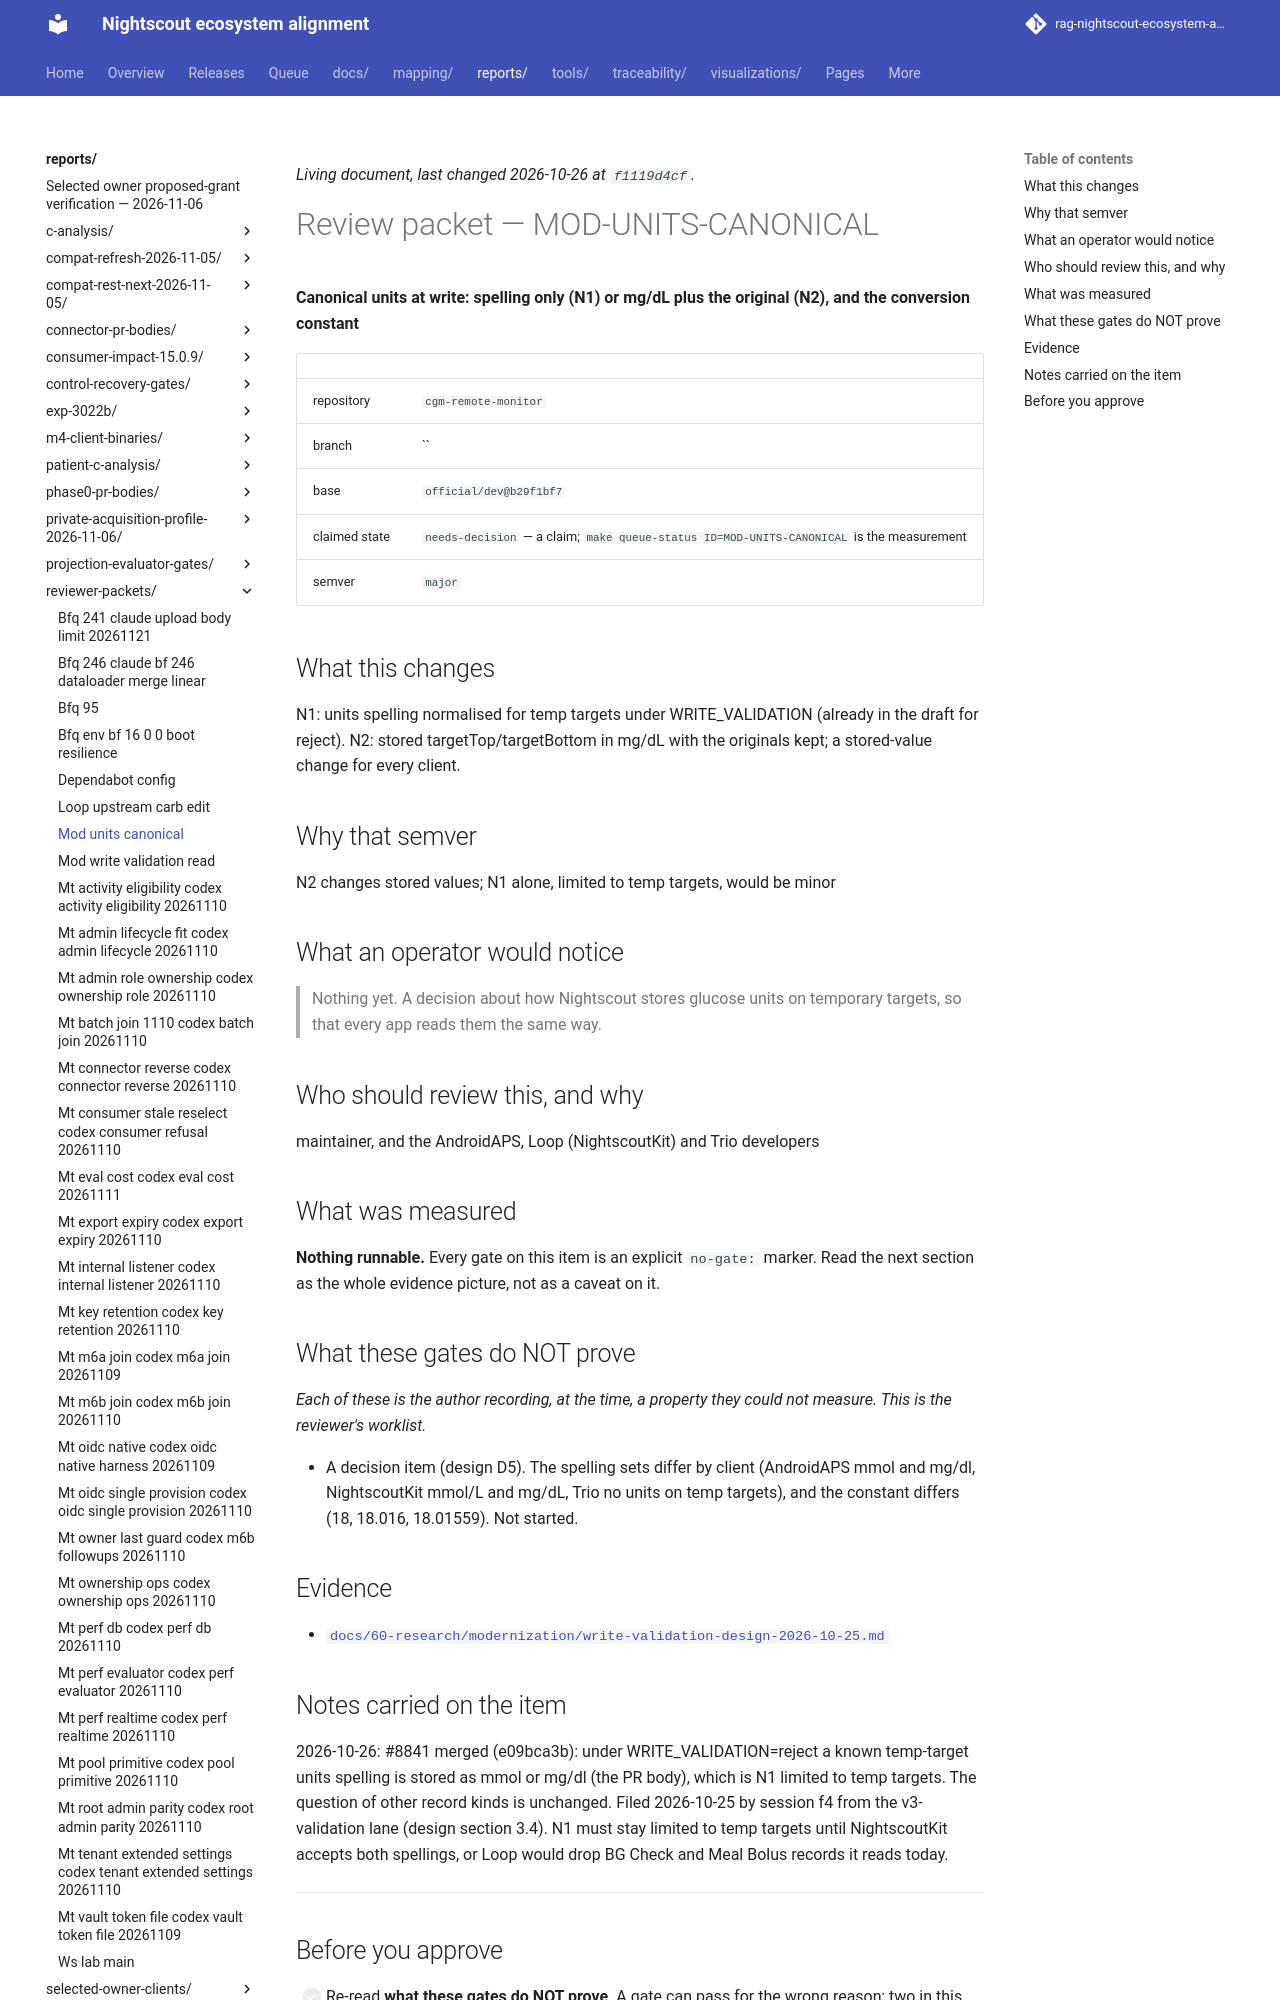

repository: bewest/rag-nightscout-ecosystem-alignment · page: reports/reviewer-packets/mod-units-canonical.html · generator: mkdocs

<!--
  ============================================================================
  GENERATED FILE - MUST NOT BE HAND-EDITED.

  Source of truth:  queue/work-queue.yaml
  Generator:        tools/queue/emit_packets.py   (make packets)
  Staleness check:  python3 tools/queue/emit_packets.py --check

  Review NOTES belong on the pull request, not here. This file is a projection
  of the manifest; anything written into it is destroyed by the next run.
  ============================================================================
-->

# Review packet — MOD-UNITS-CANONICAL

**Canonical units at write: spelling only (N1) or mg/dL plus the original (N2),
and the conversion constant**

| | |
|---|---|
| repository | `cgm-remote-monitor` |
| branch | `` |
| base | `official/dev@b29f1bf7` |
| claimed state | `needs-decision` — a claim; `make queue-status ID=MOD-UNITS-CANONICAL` is the measurement |
| semver | `major` |

## What this changes

N1: units spelling normalised for temp targets under WRITE_VALIDATION (already
in the draft for reject). N2: stored targetTop/targetBottom in mg/dL with the
originals kept; a stored-value change for every client.

## Why that semver

N2 changes stored values; N1 alone, limited to temp targets, would be minor

## What an operator would notice

> Nothing yet. A decision about how Nightscout stores glucose units on
> temporary targets, so that every app reads them the same way.

## Who should review this, and why

maintainer, and the AndroidAPS, Loop (NightscoutKit) and Trio developers

## What was measured

**Nothing runnable.** Every gate on this item is an explicit `no-gate:` marker. Read the next section as the whole evidence picture, not as a caveat on it.

## What these gates do NOT prove

*Each of these is the author recording, at the time, a property they could not measure. This is the reviewer's worklist.*

- A decision item (design D5). The spelling sets differ by client
  (AndroidAPS mmol and mg/dl, NightscoutKit mmol/L and mg/dL, Trio no units
  on temp targets), and the constant differs (18, 18.016, 18.01559). Not
  started.

## Evidence

- [`docs/60-research/modernization/write-validation-design-2026-10-25.md`](../../docs/60-research/modernization/write-validation-design-2026-10-25.md)

## Notes carried on the item

2026-10-26: #8841 merged (e09bca3b): under WRITE_VALIDATION=reject a known
temp-target units spelling is stored as mmol or mg/dl (the PR body), which is
N1 limited to temp targets. The question of other record kinds is unchanged.
Filed 2026-10-25 by session f4 from the v3-validation lane (design section
3.4). N1 must stay limited to temp targets until NightscoutKit accepts both
spellings, or Loop would drop BG Check and Meal Bolus records it reads today.

---
